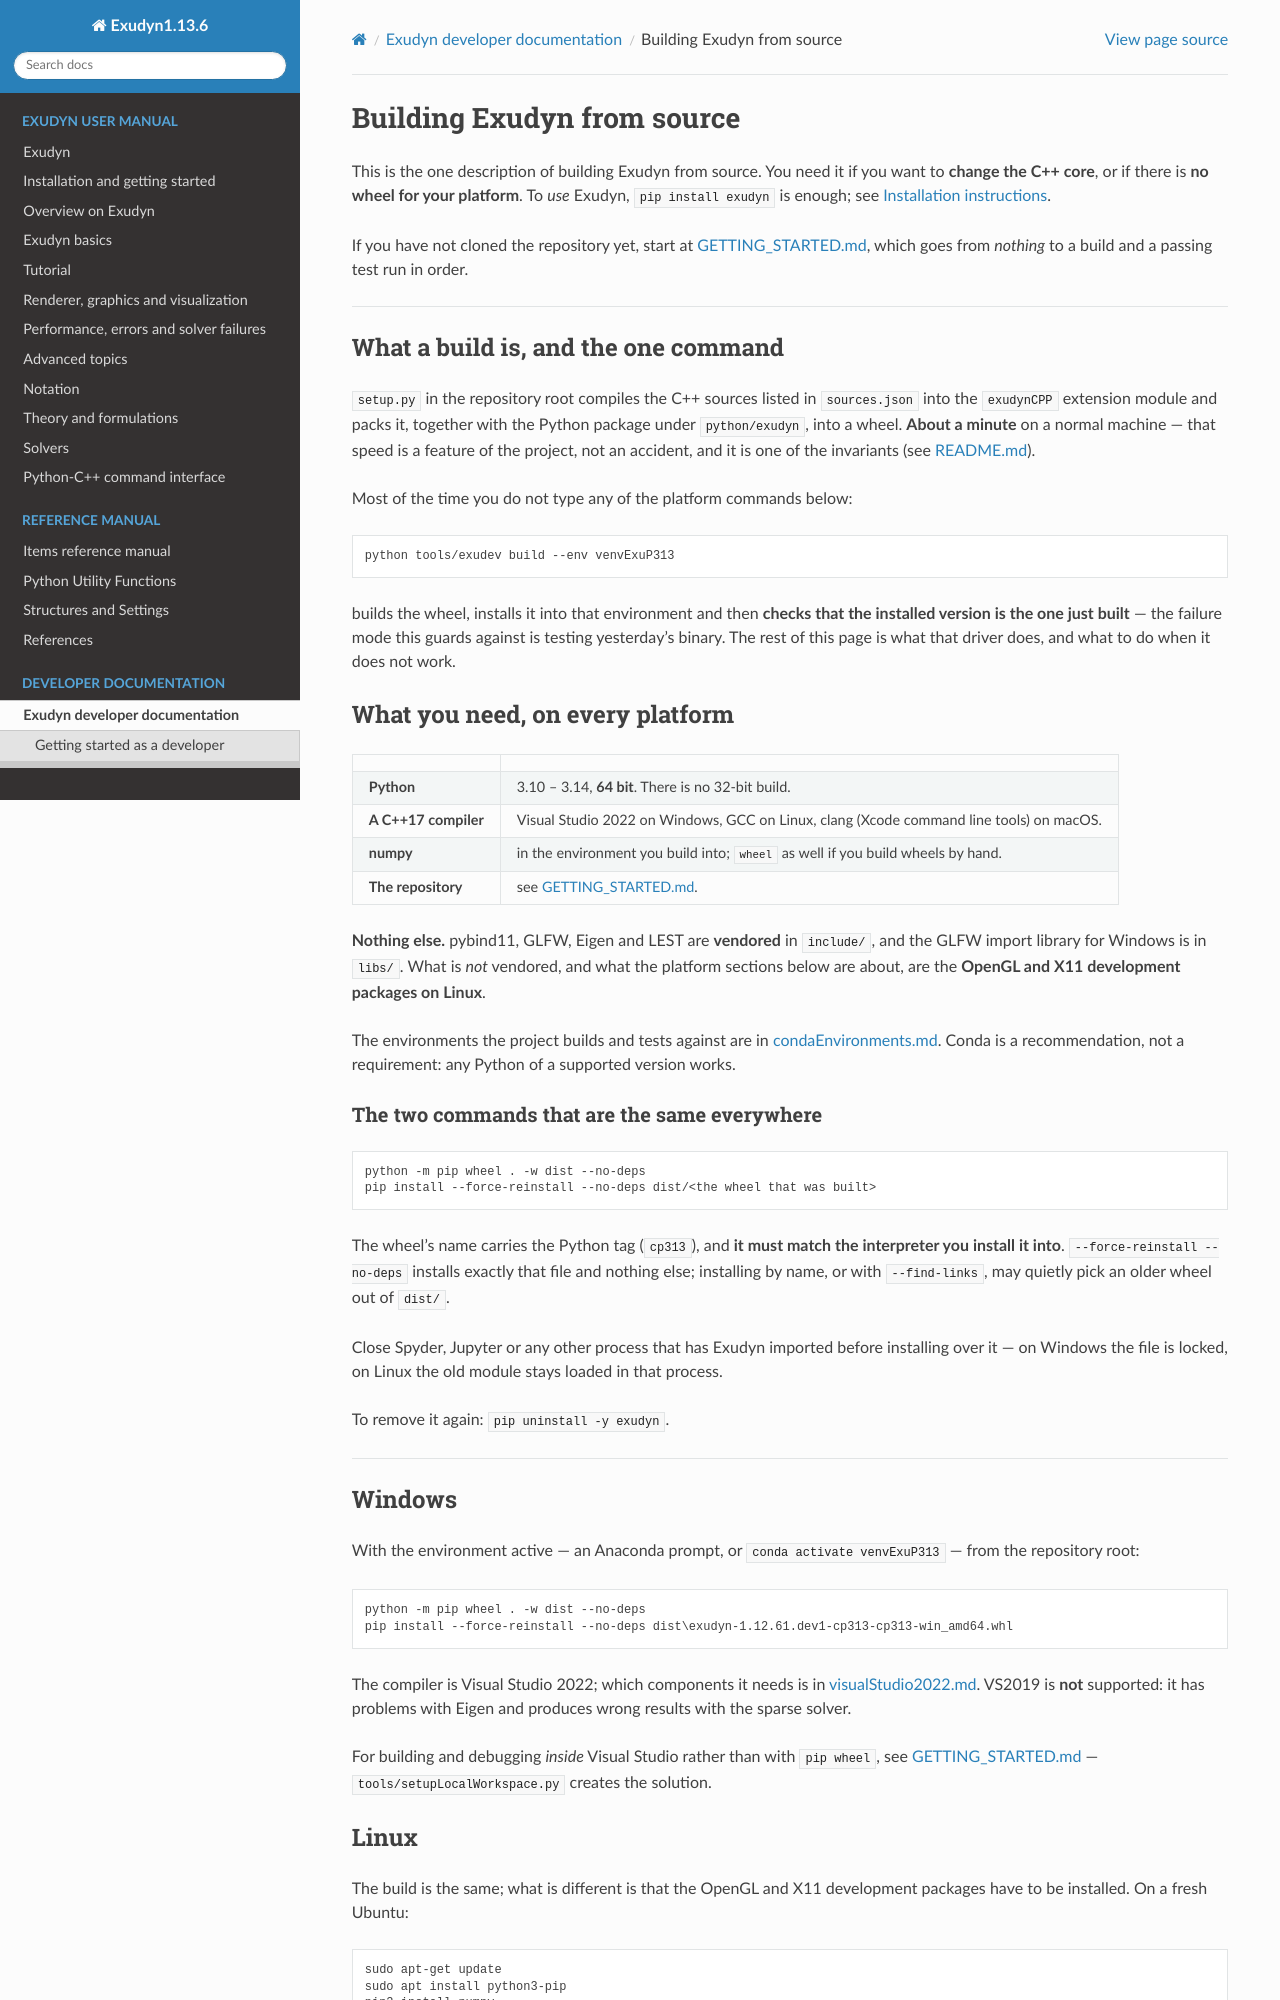

repository: jgerstmayr/EXUDYN · page: docs/dev/BUILD.html · generator: sphinx

(sec-dev-build)=
# Building Exudyn from source

This is the one description of building Exudyn from source. You need it if you want to **change
the C++ core**, or if there is **no wheel for your platform**. To *use* Exudyn,
`pip install exudyn` is enough; see {ref}`sec-install-installinstructions`.

If you have not cloned the repository yet, start at
[GETTING_STARTED.md](GETTING_STARTED.md), which goes from *nothing* to a build and a passing test
run in order.

---

## What a build is, and the one command

`setup.py` in the repository root compiles the C++ sources listed in `sources.json` into the
`exudynCPP` extension module and packs it, together with the Python package under `python/exudyn`,
into a wheel. **About a minute** on a normal machine — that speed is a feature of the project, not
an accident, and it is one of the invariants (see [README.md](README.md)).

Most of the time you do not type any of the platform commands below:

```powershell
python tools/exudev build --env venvExuP313
```

builds the wheel, installs it into that environment and then **checks that the installed version is
the one just built** — the failure mode this guards against is testing yesterday's binary. The rest
of this page is what that driver does, and what to do when it does not work.

## What you need, on every platform

| | |
|---|---|
| **Python** | 3.10 – 3.14, **64 bit**. There is no 32-bit build. |
| **A C++17 compiler** | Visual Studio 2022 on Windows, GCC on Linux, clang (Xcode command line tools) on macOS. |
| **numpy** | in the environment you build into; `wheel` as well if you build wheels by hand. |
| **The repository** | see [GETTING_STARTED.md](GETTING_STARTED.md). |

**Nothing else.** pybind11, GLFW, Eigen and LEST are **vendored** in `include/`, and the GLFW import
library for Windows is in `libs/`. What is *not* vendored, and what the platform sections below are
about, are the **OpenGL and X11 development packages on Linux**.

The environments the project builds and tests against are in
[condaEnvironments.md](../howTo/condaEnvironments.md). Conda is a recommendation, not a
requirement: any Python of a supported version works.

### The two commands that are the same everywhere

```bash
python -m pip wheel . -w dist --no-deps
pip install --force-reinstall --no-deps dist/<the wheel that was built>
```

The wheel's name carries the Python tag (`cp313`), and **it must match the interpreter you install
it into**. `--force-reinstall --no-deps` installs exactly that file and nothing else; installing by
name, or with `--find-links`, may quietly pick an older wheel out of `dist/`.

Close Spyder, Jupyter or any other process that has Exudyn imported before installing over it —
on Windows the file is locked, on Linux the old module stays loaded in that process.

To remove it again: `pip uninstall -y exudyn`.

---
